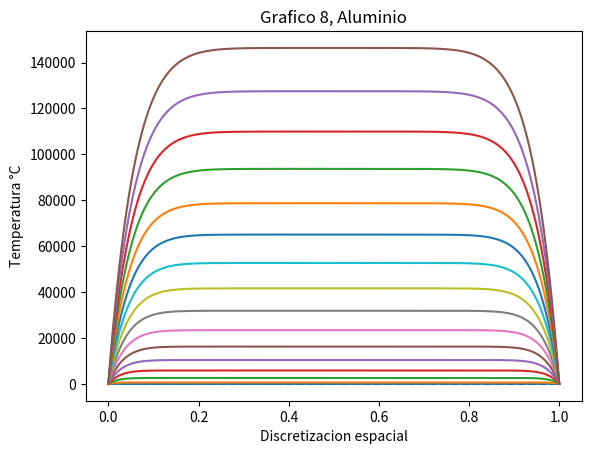

This chart was generated by the following Python code:


from matplotlib.pylab import *


L = 1. #largo del dominio
n = 200 #numero intervalos
dx = L / n #discretizacion espacial

x = linspace(0, L, n + 1)
#condiciones iniciales del problema
def fun_u0(x):
	return 10*exp( - (x-0.5)**2/0.1**2)



u0 = fun_u0(x)
#creacion de nueva instancia
u_k = u0.copy()


#condiciones de borde
u_k[0] = 0.
u_k[n] = 40.

#temperatura en el tiempo k +1
u_km1 = u_k.copy()

#aluminio
dt = 0.01 #s, tiempo
K  = 237. #m2/s , conductividad termica
c = 900. #j/kgC , calor especifico
rho = 2698.4 #kg/m3 , densidad
alpha = K*dt/(c*rho*dx**2)


plot(x,u0, "k--")

k = 0
for k in range(8000):
	t = dt*k #tiempo
	#print("k=", k, " t= ", t)

	#loop en el espacio
	#condicion de borde
	u_km1[0] = 0.
	u_km1[n] = 40.
	for i in range(1,n):
		#algoritmo diferencias finitas
		u_km1[i] =  (t*50.)*dt + u_k[i] + alpha*(u_k[i+1] - 2*u_k[i] + u_k[i-1])
	u_k = u_km1
	if k % 500 == 0:
		plot(x,u_k)

title("Grafico 8, Aluminio")
xlabel("Discretizacion espacial")
ylabel("Temperatura °C")
savefig("caso8.png")
show()